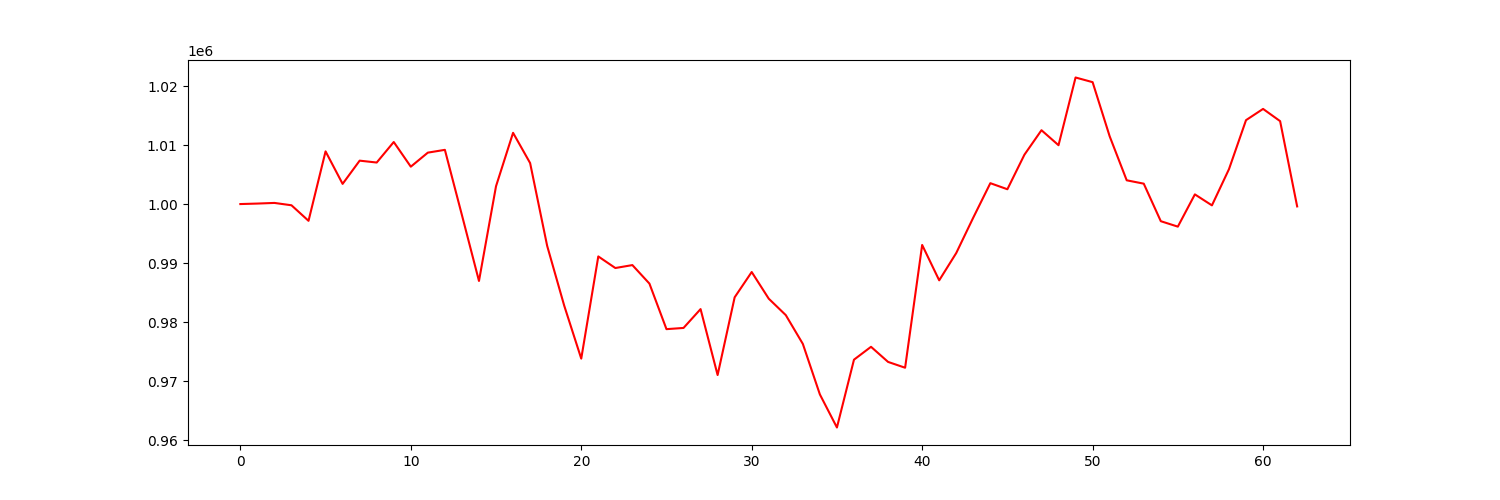

Data behind this chart, as committed beside it:
account_value, date, daily_return
1000000, 2023-04-05, 
1000083, 2023-04-06, 8.34873062134367e-05
1000191, 2023-04-10, 0.0001078
999793, 2023-04-11, -0.0003982
997160, 2023-04-12, -0.002634
1008927, 2023-04-13, 0.0118
1003419, 2023-04-14, -0.005459
1007357, 2023-04-17, 0.003924
1007038, 2023-04-18, -0.0003161
1010516, 2023-04-19, 0.003454
1006335, 2023-04-20, -0.004137
1008716, 2023-04-21, 0.002365
1009188, 2023-04-24, 0.0004679
998126, 2023-04-25, -0.01096
986965, 2023-04-26, -0.01118
1003022, 2023-04-27, 0.01627
1012073, 2023-04-28, 0.009024
1006950, 2023-05-01, -0.005062
992916, 2023-05-02, -0.01394
982785, 2023-05-03, -0.0102
973804, 2023-05-04, -0.009138
991123, 2023-05-05, 0.01778
989159, 2023-05-08, -0.001982
989655, 2023-05-09, 0.000502
986518, 2023-05-10, -0.00317
978798, 2023-05-11, -0.007826
979002, 2023-05-12, 0.0002087
982198, 2023-05-15, 0.003264
971020, 2023-05-16, -0.01138
984198, 2023-05-17, 0.01357
988482, 2023-05-18, 0.004352
983961, 2023-05-19, -0.004573
981175, 2023-05-22, -0.002831
976298, 2023-05-23, -0.004971
967734, 2023-05-24, -0.008772
962129, 2023-05-25, -0.005792
973624, 2023-05-26, 0.01195
975805, 2023-05-30, 0.00224
973245, 2023-05-31, -0.002624
972259, 2023-06-01, -0.001012
993066, 2023-06-02, 0.0214
987072, 2023-06-05, -0.006036
991701, 2023-06-06, 0.004689
997711, 2023-06-07, 0.006061
1003537, 2023-06-08, 0.00584
1002510, 2023-06-09, -0.001023
1008366, 2023-06-12, 0.005842
1012515, 2023-06-13, 0.004114
1009975, 2023-06-14, -0.002509
1021450, 2023-06-15, 0.01136
1020660, 2023-06-16, -0.0007731
1011488, 2023-06-20, -0.008987
1004026, 2023-06-21, -0.007377
1003457, 2023-06-22, -0.0005672
997095, 2023-06-23, -0.006339
996172, 2023-06-26, -0.0009262
1001638, 2023-06-27, 0.005487
999776, 2023-06-28, -0.001859
1005914, 2023-06-29, 0.006139
1014221, 2023-06-30, 0.008258
... 3 more rows
